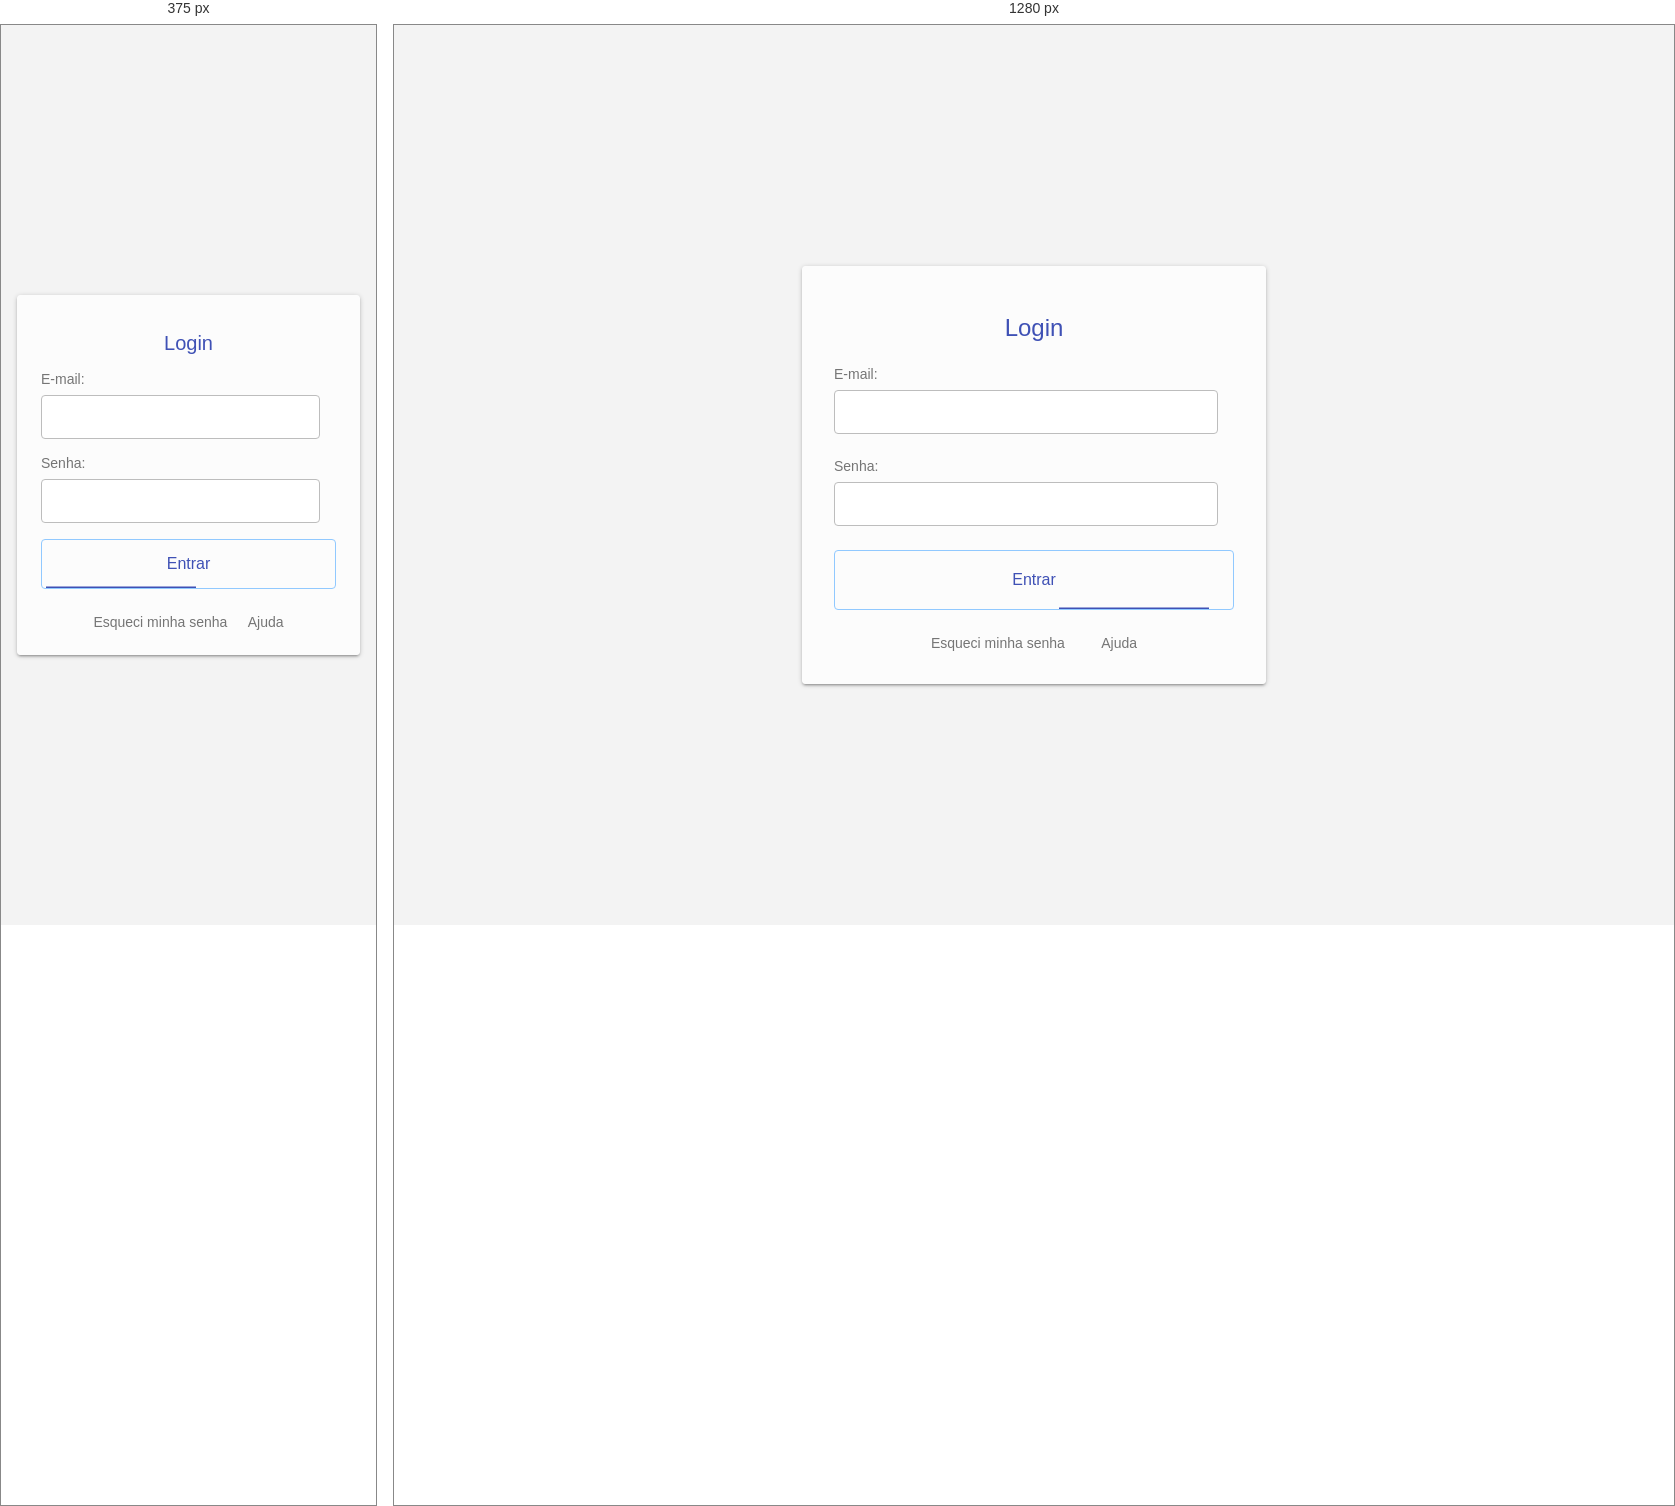
Rendered at 375 px and 1280 px, left to right.

<!-- file: login.html -->
<!DOCTYPE html>

<html lang="pt-br">
<head>
    <meta charset="UTF-8">
    <meta name="viewport" content="width=device-width, initial-scale=1.0">
    <title>Login - Sistema de Ponto</title>
    <link rel="stylesheet" href="estilo.css">
    <link rel="stylesheet" href="https://fonts.googleapis.com/css2?family=Roboto:wght@400;500;700&display=swap">
</head>
<body>
    <div class="container">
        <div class="login-box">
            <h1>Login</h1>
            <form id="loginForm">
                <div class="input-group">
                    <label for="email">E-mail:</label>
                    <input type="email" id="email" name="email" onblur="validarEmail()">
                    <div class="alert" id="emailAlert"></div>
                </div>
                <div class="input-group">
                    <label for="password">Senha:</label>
                    <input type="password" id="password" name="password" onblur="validarSenha()">
                    <div class="alert" id="passwordAlert"></div>
                </div>
                <div class="button-wrapper">
                    <button type="button" class="btn" onclick="validarLogin()">
                        <span>Entrar</span>
                        <svg width="100%" height="100%">
                            <rect width="100%" height="100%" style="stroke-width:3;"></rect>
                        </svg>
                    </button>
                </div>
                <div class="menu-ficticio">
                    <a href="#">Esqueci minha senha</a>
                    <a href="#">Ajuda</a>
                </div>
            </form>
        </div>
    </div>

    <script src="tratamento.js"></script>
</body>
</html>

/* @media block from estilo.css */
@media (max-width: 600px) {
    .container {
        margin: 16px;
        padding: 24px;
    }

    .login-box h1 {
        font-size: 20px;
        margin-bottom: 16px;
    }

    .input-group {
        margin-bottom: 16px;
    }

    .button-wrapper {
        height: 50px; /* Ajustar altura para telas menores */
    }

    .btn {
        font-size: 14px;
    }

    .menu-ficticio a {
        margin: 0 8px;
    }
}